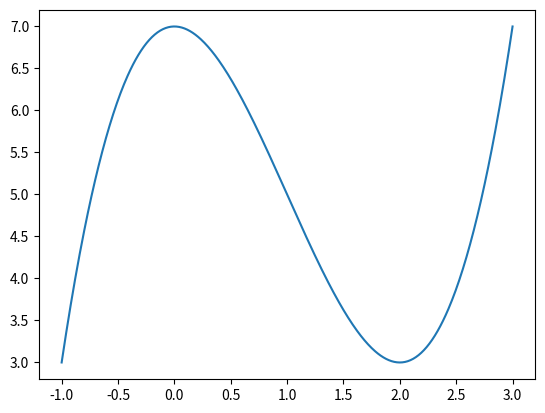

Write the Python code that produced this figure. (Note: this script raises an exception after producing the figure.)
#Our function will be this — f(x) = x³ — 5x² + 7

import numpy as np
import matplotlib.pyplot as plt
#%matplotlib inline
#creating the function and plotting it 

function = lambda x: (x ** 3)-(3 *(x ** 2))+7

#Get 1000 evenly spaced numbers between -1 and 3 (arbitratil chosen to ensure steep curve)
x = np.linspace(-1,3,500)

#Plot the curve
plt.plot(x, function(x))
plt.show()
#----------------

fn=lambda x,y: -((cosx)**2+(cosy)**2)**2
x = np.linspace(-1,3,500)
y = np.linspace(-1,5,200)

#Plot the curve
plt.plot(x,y)
plt.show()
#----------------
x = np.arange(0,4*np.pi,0.1)   # start,stop,step
y = np.sin(x)
z = np.cos(x)
plt.plot(x,y,x,z)
plt.show()

#-------------
import matplotlib.pyplot as plt # For ploting
import numpy as np # to work with numerical data efficiently

fs = 100 # sample rate 
f = 2 # the frequency of the signal

x = np.arange(fs) # the points on the x axis for plotting
# compute the value (amplitude) of the sin wave at the for each sample
y = [ np.sin(2*np.pi*f * (i/fs)) for i in x]

#this instruction can only be used with IPython Notbook. 
# showing the exact location of the smaples
plt.stem(x,y, 'r', )
plt.plot(x,y)
